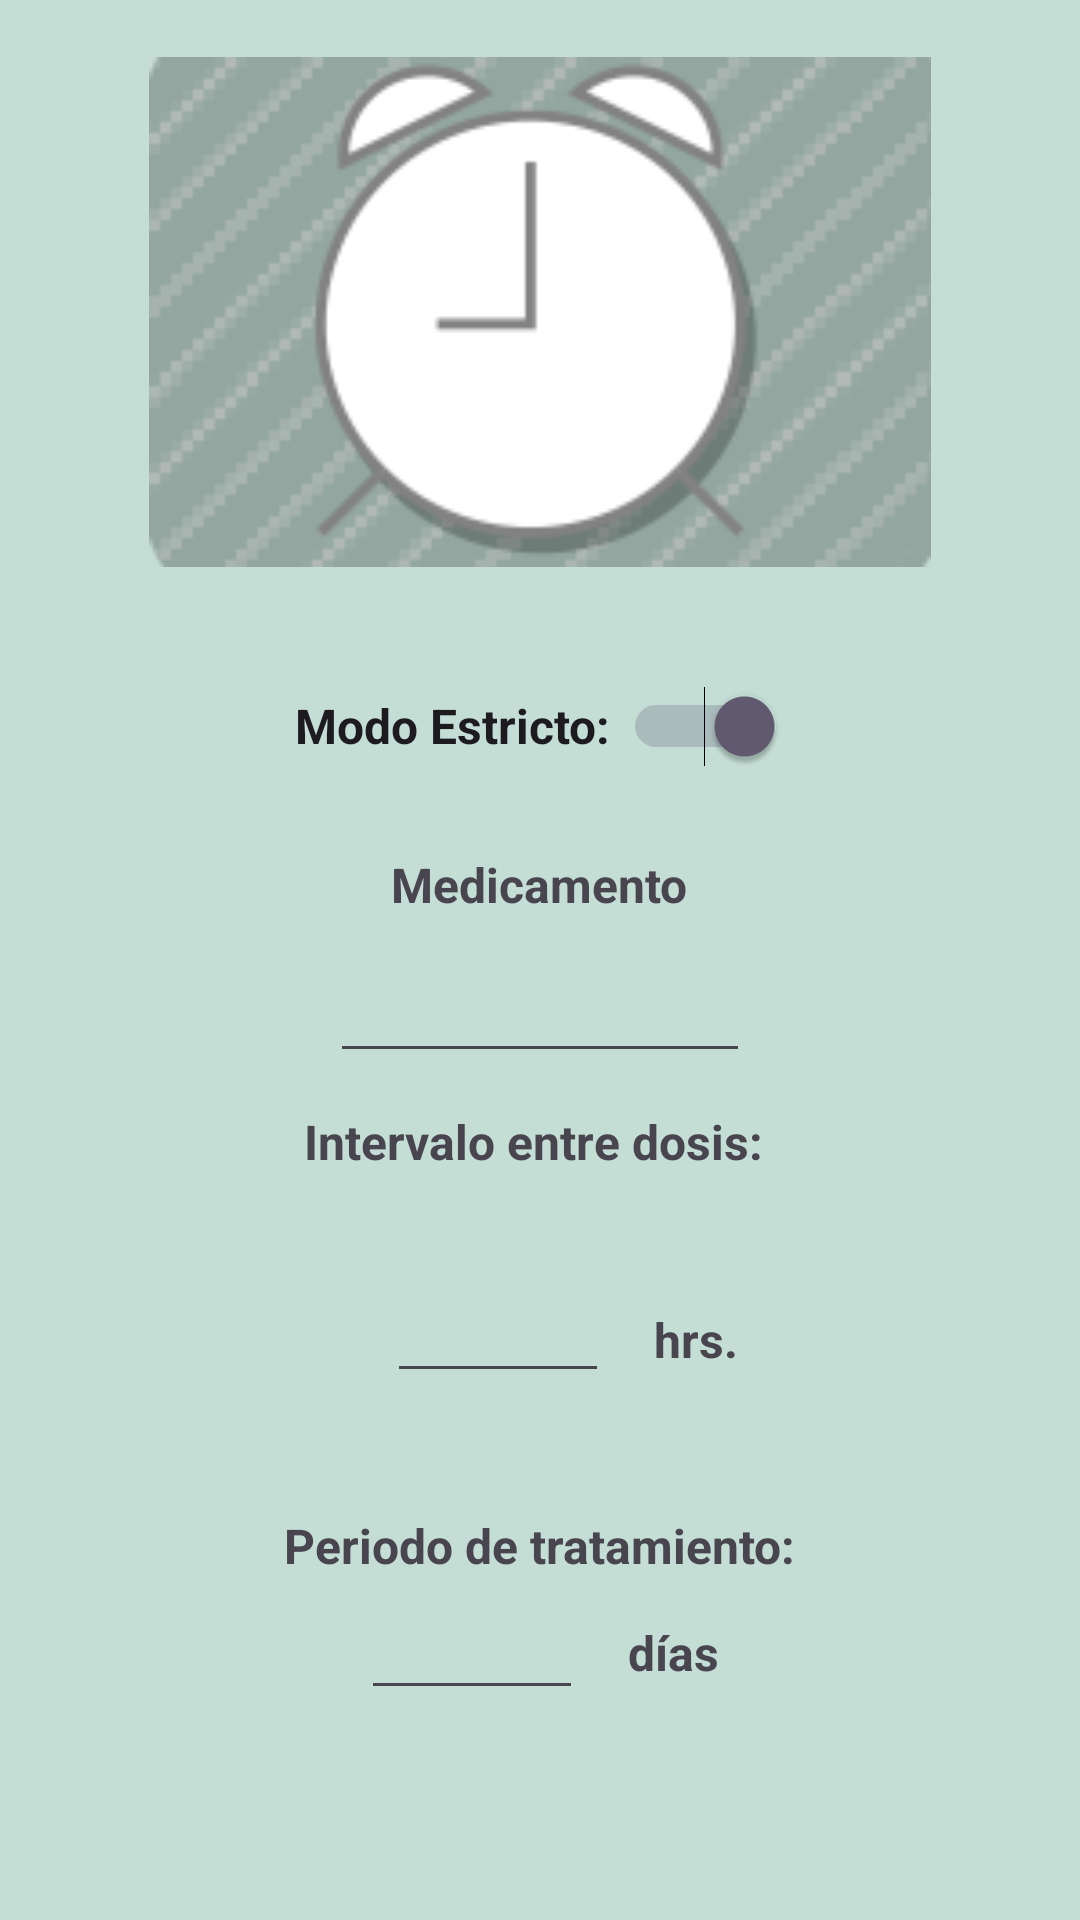

Layout XML and referenced resources for this Android screen:
<!-- AndroidManifest.xml: application theme Theme.ProyAsyst_test -->
<!-- res/layout/activity_menu_alarma_estricto.xml -->
<?xml version="1.0" encoding="utf-8"?>
<androidx.constraintlayout.widget.ConstraintLayout xmlns:android="http://schemas.android.com/apk/res/android"
    xmlns:app="http://schemas.android.com/apk/res-auto"
    xmlns:tools="http://schemas.android.com/tools"
    android:layout_width="match_parent"
    android:layout_height="match_parent"
    android:background="@color/Verde_BG"
    android:scrollbarSize="4dp"
    tools:context=".MenuAlarmaEstricto">

    <LinearLayout
        android:layout_width="match_parent"
        android:layout_height="match_parent"
        android:gravity="clip_horizontal|center_horizontal"
        android:orientation="vertical"
        app:layout_constraintBottom_toBottomOf="parent"
        app:layout_constraintEnd_toEndOf="parent"
        app:layout_constraintHorizontal_bias="0.0"
        app:layout_constraintStart_toStartOf="parent"
        app:layout_constraintTop_toTopOf="parent"
        app:layout_constraintVertical_bias="0.0">

        <TextView
            android:id="@+id/textView23"
            android:layout_width="match_parent"
            android:layout_height="wrap_content" />

        <ImageView
            android:id="@+id/imageView6"
            android:layout_width="match_parent"
            android:layout_height="170dp"
            app:srcCompat="@drawable/reloj2" />

        <Switch
            android:id="@+id/switchMAE"
            android:layout_width="wrap_content"
            android:layout_height="wrap_content"
            android:layout_marginTop="23dp"
            android:checked="true"
            android:minHeight="60dp"
            android:text="Modo Estricto: "

            android:textSize="16sp"
            android:textStyle="bold"
            app:layout_constraintTop_toBottomOf="@+id/imageView2"
            tools:ignore="MissingConstraints" />

        <TextView
            android:id="@+id/textView13"
            android:layout_width="wrap_content"
            android:layout_height="wrap_content"
            android:layout_marginTop="12dp"
            android:text="Medicamento"
            android:textSize="16sp"
            android:textStyle="bold"
            app:layout_constraintEnd_toEndOf="parent"
            app:layout_constraintStart_toStartOf="parent"
            app:layout_constraintTop_toBottomOf="@+id/switchMAE"
            tools:ignore="MissingConstraints" />

        <EditText
            android:id="@+id/editTextText2"
            android:layout_width="wrap_content"
            android:layout_height="wrap_content"
            android:layout_marginTop="4dp"
            android:ems="10"
            android:inputType="text"
            android:minHeight="48dp"
            android:textSize="12sp"
            app:layout_constraintEnd_toEndOf="parent"
            app:layout_constraintHorizontal_bias="0.5"
            app:layout_constraintStart_toStartOf="parent"
            app:layout_constraintTop_toBottomOf="@+id/textView13"
            tools:ignore="LabelFor,SpeakableTextPresentCheck" />

        <TextView
            android:id="@+id/textView14"
            android:layout_width="wrap_content"
            android:layout_height="wrap_content"
            android:layout_marginTop="12dp"
            android:text="Intervalo entre dosis: "
            android:textSize="16sp"
            android:textStyle="bold"
            app:layout_constraintEnd_toEndOf="parent"
            app:layout_constraintHorizontal_bias="0.5"
            app:layout_constraintStart_toStartOf="parent"
            app:layout_constraintTop_toBottomOf="@+id/editTextText2" />

        <TextView
            android:id="@+id/textView26"
            android:layout_width="match_parent"
            android:layout_height="37dp" />

        <LinearLayout
            android:layout_width="match_parent"
            android:layout_height="wrap_content"
            android:gravity="center_horizontal"
            android:orientation="horizontal">

            <EditText
                android:id="@+id/editTextText3"
                android:layout_width="74dp"
                android:layout_height="36dp"
                android:layout_marginStart="15dp"
                android:ems="10"
                android:inputType="text"
                android:textSize="12sp"
                tools:ignore="LabelFor,MissingConstraints,SpeakableTextPresentCheck,TouchTargetSizeCheck" />

            <TextView
                android:id="@+id/textView17"
                android:layout_width="wrap_content"
                android:layout_height="wrap_content"
                android:layout_marginStart="15dp"
                android:text="hrs."
                android:textSize="16sp"
                android:textStyle="bold"
                tools:ignore="MissingConstraints" />


        </LinearLayout>

        <TextView
            android:id="@+id/textView25"
            android:layout_width="match_parent"
            android:layout_height="40dp" />

        <TextView
            android:id="@+id/textView15"
            android:layout_width="wrap_content"
            android:layout_height="wrap_content"
            android:layout_marginBottom="8dp"
            android:text="Periodo de tratamiento:"
            android:textSize="16sp"
            android:textStyle="bold"
            app:layout_constraintBottom_toTopOf="@+id/editTextText3"
            app:layout_constraintEnd_toEndOf="parent"
            app:layout_constraintHorizontal_bias="0.486"
            app:layout_constraintStart_toStartOf="parent"
            tools:ignore="MissingConstraints" />

        <LinearLayout
            android:layout_width="match_parent"
            android:layout_height="wrap_content"
            android:gravity="center_horizontal"
            android:orientation="horizontal">

            <EditText
                android:id="@+id/editTextText4"
                android:layout_width="74dp"
                android:layout_height="36dp"
                android:ems="10"
                android:gravity="center_horizontal"
                android:inputType="text"
                android:textSize="12sp"
                tools:ignore="LabelFor,MissingConstraints,SpeakableTextPresentCheck,TouchTargetSizeCheck" />

            <TextView
                android:id="@+id/textView21"
                android:layout_width="wrap_content"
                android:layout_height="wrap_content"
                android:layout_marginStart="15dp"
                android:layout_marginBottom="8dp"
                android:text="días"
                android:textSize="16sp"
                android:textStyle="bold"
                tools:ignore="MissingConstraints" />

        </LinearLayout>

        <TextView
            android:id="@+id/textView28"
            android:layout_width="match_parent"
            android:layout_height="93dp" />

        <LinearLayout
            android:layout_width="match_parent"
            android:layout_height="wrap_content"
            android:gravity="center_horizontal"
            android:orientation="horizontal">

            <ImageButton
                android:id="@+id/btnEdit"
                android:layout_width="52dp"
                android:layout_height="54dp"
                android:backgroundTint="#00FFFFFF"
                android:contentDescription="TODO"
                app:srcCompat="@drawable/edit"
                tools:ignore="MissingConstraints,SpeakableTextPresentCheck" />

            <ImageButton
                android:id="@+id/btnBack"
                android:layout_width="52dp"
                android:layout_height="54dp"
                android:layout_marginStart="80dp"
                android:backgroundTint="#00FFFFFF"
                android:contentDescription="TODO"
                app:srcCompat="@drawable/cancelar"
                tools:ignore="MissingConstraints,SpeakableTextPresentCheck" />

            <ImageButton
                android:id="@+id/btnEliminar"
                android:layout_width="52dp"
                android:layout_height="54dp"
                android:layout_marginStart="80dp"
                android:backgroundTint="#00FFFFFF"
                android:contentDescription="TODO"
                app:srcCompat="@drawable/borrar"
                tools:ignore="MissingConstraints,SpeakableTextPresentCheck" />

        </LinearLayout>


    </LinearLayout>

</androidx.constraintlayout.widget.ConstraintLayout>
<!-- resources referenced by this layout -->
<resources>
  <color name="Verde_BG">#C4DDD5</color>
  <!-- drawable borrar: png bitmap (drawable, 2409 bytes) -->
  <!-- drawable cancelar: png bitmap (drawable, 2604 bytes) -->
  <!-- drawable edit: png bitmap (drawable, 2732 bytes) -->
  <!-- drawable reloj2: png bitmap (drawable, 9790 bytes) -->
  <style name="Theme.ProyAsyst_test" parent="Base.Theme.ProyAsyst_test" />
  <style name="Base.Theme.ProyAsyst_test" parent="Theme.Material3.DayNight.NoActionBar">
          
          
      </style>
</resources>
